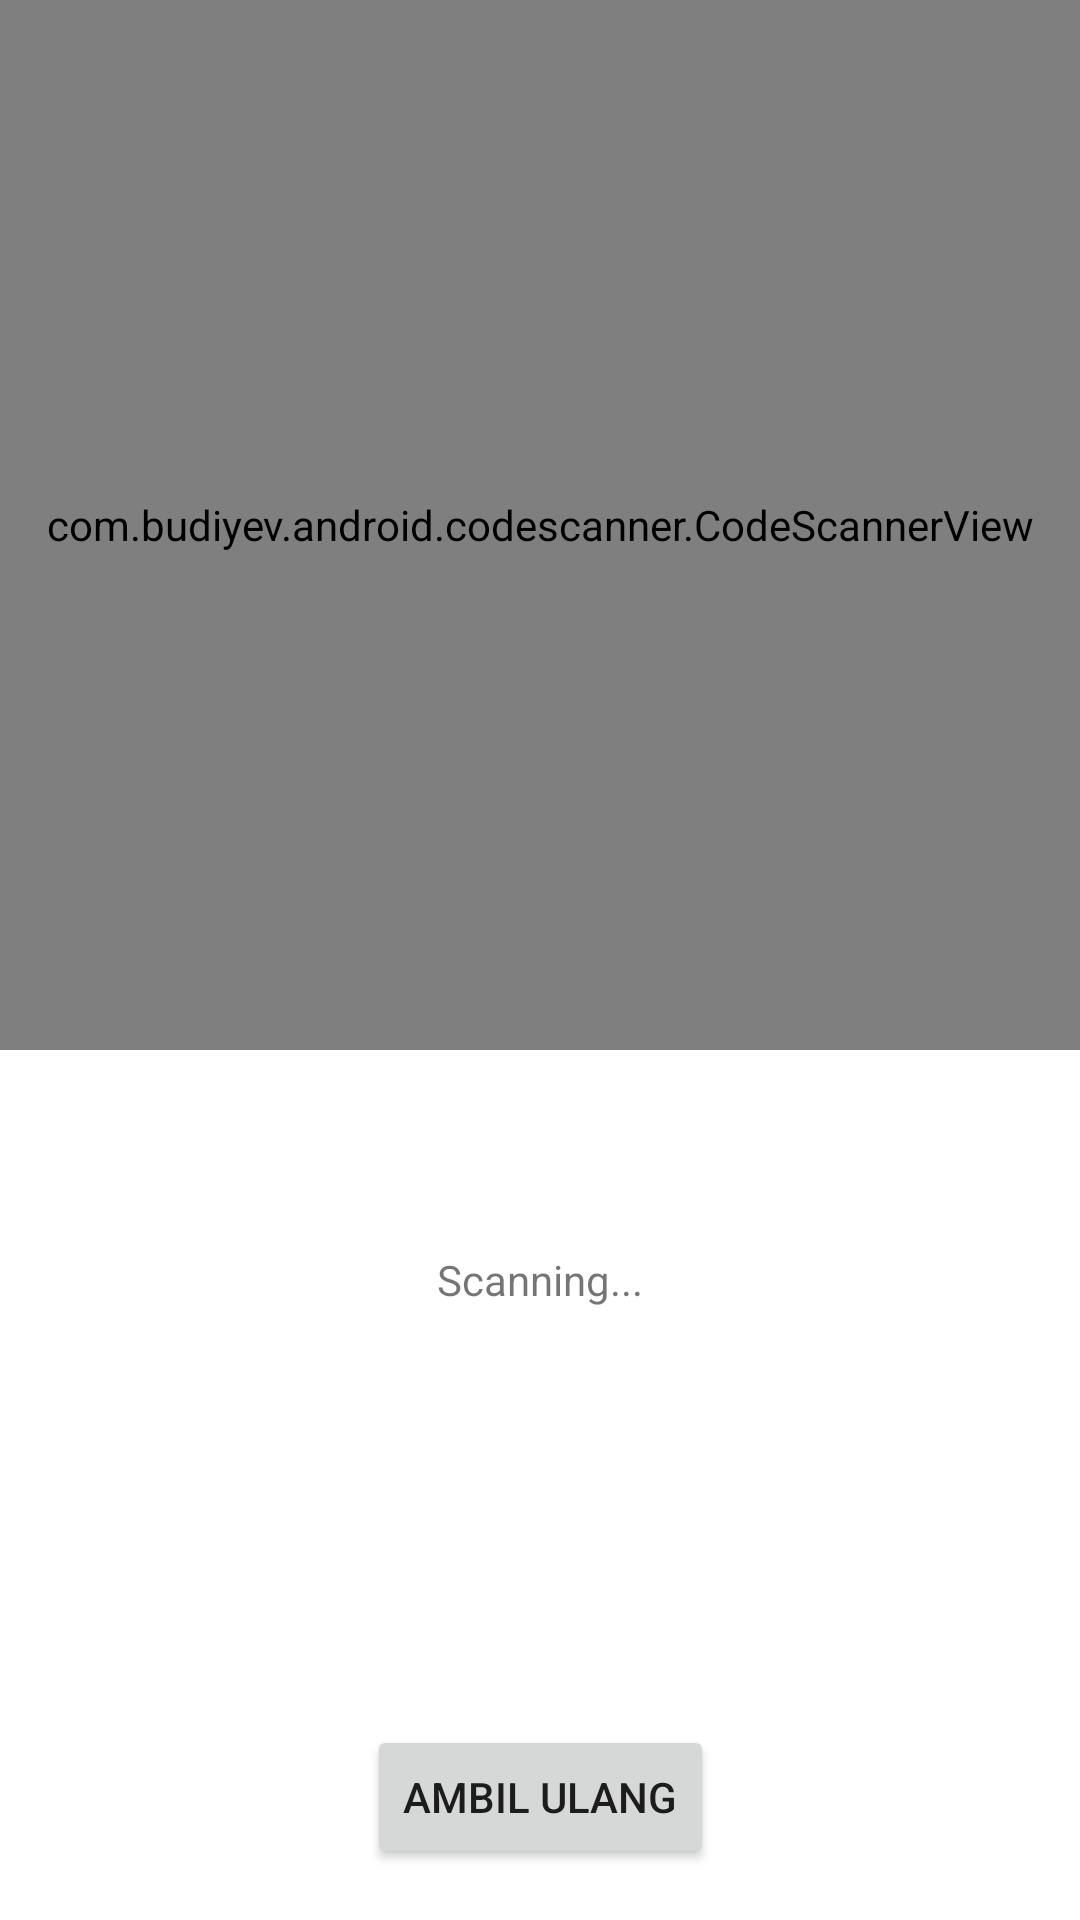

Layout XML and referenced resources for this Android screen:
<!-- AndroidManifest.xml: application theme Theme.Majika -->
<!-- res/layout/fragment_payment.xml -->
<?xml version="1.0" encoding="utf-8"?>
<layout xmlns:android="http://schemas.android.com/apk/res/android"
    xmlns:tools="http://schemas.android.com/tools"
    tools:context=".view.PaymentFragment"
    xmlns:app="http://schemas.android.com/apk/res-auto">

    <data>
        <variable
            name="paymentViewModel"
            type="com.example.majika.viewmodel.PaymentViewModel" />
    </data>

    <androidx.constraintlayout.widget.ConstraintLayout
        android:id="@+id/relativeLayout"
        android:layout_width="match_parent"
        android:layout_height="match_parent">

        <com.budiyev.android.codescanner.CodeScannerView
            android:id="@+id/scanner_view"
            android:layout_width="match_parent"
            android:layout_height="350dp"
            app:autoFocusButtonColor="@android:color/white"
            app:autoFocusButtonVisible="true"
            app:flashButtonColor="@android:color/white"
            app:flashButtonVisible="true"
            app:layout_constrainedHeight="false"
            app:layout_constrainedWidth="false"
            app:layout_constraintBottom_toTopOf="@id/totalPrice"
            app:layout_constraintEnd_toEndOf="parent"
            app:layout_constraintStart_toStartOf="parent"
            app:layout_constraintTop_toTopOf="parent"
            app:maskColor="#25000000">

        </com.budiyev.android.codescanner.CodeScannerView>

        <TextView
            android:id="@+id/totalPrice"
            android:layout_width="wrap_content"
            android:layout_height="wrap_content"
            android:layout_marginVertical="32dp"
            android:textColor="#000000"
            android:textSize="20sp"
            app:layout_constraintEnd_toEndOf="parent"
            app:layout_constraintStart_toStartOf="parent"
            app:layout_constraintTop_toBottomOf="@+id/scanner_view"
            tools:text="Total: Rp150.000" />

        <TextView
            android:id="@+id/qr_text_view"
            android:layout_width="wrap_content"
            android:layout_height="wrap_content"
            android:layout_marginVertical="8dp"
            android:text="Scanning..."
            app:layout_constraintLeft_toLeftOf="parent"
            app:layout_constraintRight_toRightOf="parent"
            app:layout_constraintTop_toBottomOf="@+id/totalPrice" />

        <ImageView
            android:id="@+id/imageStatus"
            android:layout_width="248dp"
            android:layout_height="146dp"
            android:layout_centerHorizontal="true"
            android:layout_marginBottom="20dp"
            app:layout_constraintBottom_toBottomOf="parent"
            app:layout_constraintEnd_toEndOf="parent"
            app:layout_constraintStart_toStartOf="parent"
            app:layout_constraintTop_toBottomOf="@+id/scanner_view" />

        <Button
            android:id="@+id/retryBtn"
            android:layout_width="wrap_content"
            android:layout_height="wrap_content"
            android:layout_marginTop="-24dp"
            android:text="Ambil Ulang"
            app:layout_constraintBottom_toBottomOf="parent"
            app:layout_constraintEnd_toEndOf="parent"
            app:layout_constraintStart_toStartOf="parent"
            app:layout_constraintTop_toBottomOf="@+id/imageStatus" />
    </androidx.constraintlayout.widget.ConstraintLayout>

</layout>
<!-- resources referenced by this layout -->
<resources>
  <style name="Theme.Majika" parent="Theme.MaterialComponents.DayNight.DarkActionBar">
          
          <item name="colorPrimary">#F55951</item>
          <item name="colorPrimaryVariant">@color/purple_700</item>
          <item name="colorOnPrimary">@color/white</item>
          
          <item name="colorSecondary">@color/teal_200</item>
          <item name="colorSecondaryVariant">@color/teal_700</item>
          <item name="colorOnSecondary">@color/black</item>
          
          <item name="android:statusBarColor">?attr/colorPrimaryVariant</item>
          
      </style>
  <color name="purple_700">#FF3700B3</color>
  <color name="white">#FFFFFFFF</color>
  <color name="teal_200">#FF03DAC5</color>
  <color name="teal_700">#FF018786</color>
  <color name="black">#FF000000</color>
</resources>
